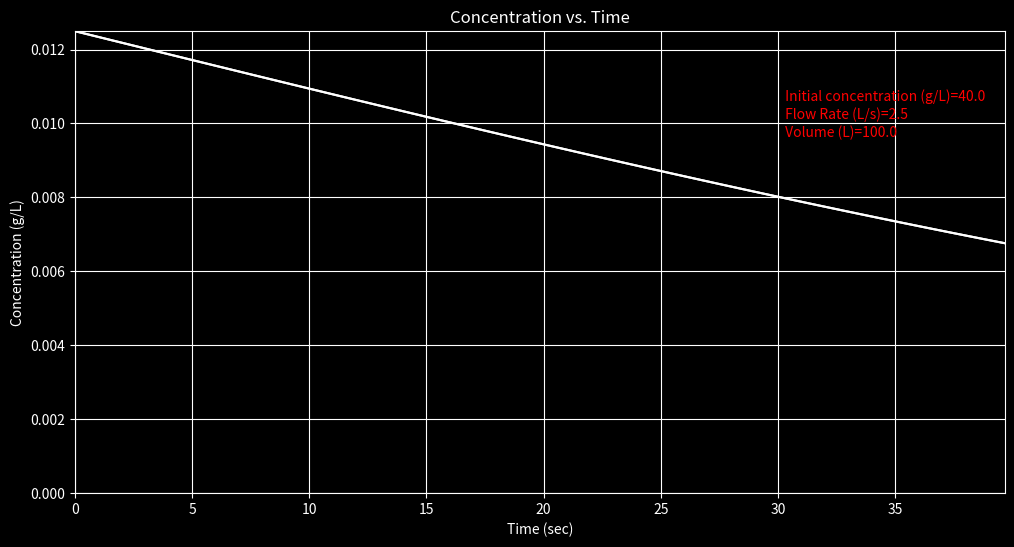
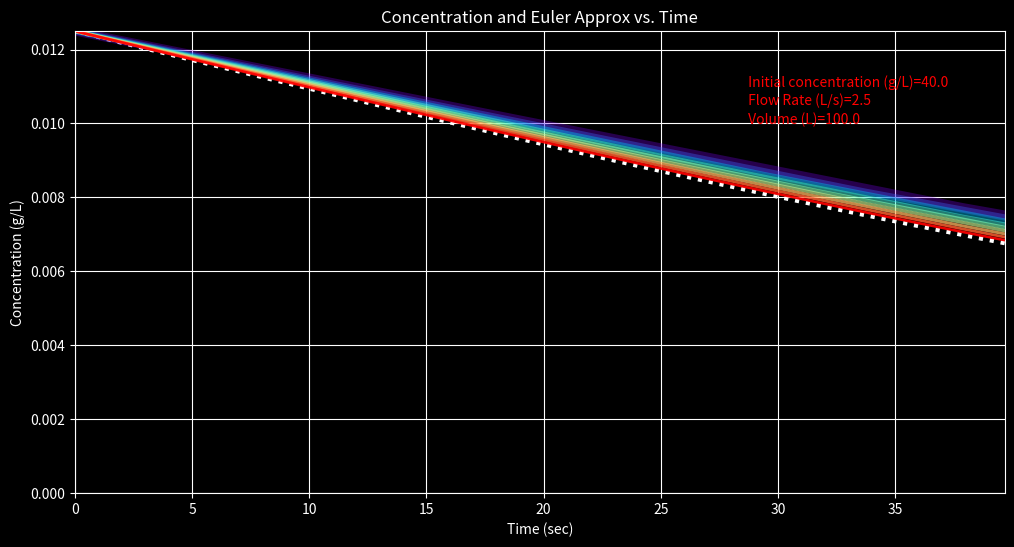

Source code (Python) for these figures, in order:
#Python code for Chemical concentration - and approximation using Euler method
import matplotlib.pyplot as plt
import matplotlib.cm as cm
import numpy as np
import math

#starting conditions
CK = 1.0 #coef
CQ = 2.5 #Rate 
CV = 100.0 #Volume 
CC0 = 40.0 # initial concentration

#need to pick run time to capture the exponential decay (look at a few graphs)
runtime = 40 #seconds

#calculate baseline concentration and then Euler approx

#baseline concentration calculation
numpts = 125 # number of points to approximate the curve
temp = 0.00 #temporary variable to check exp calculation (not totally necessary)
CT = np.zeros(numpts) #matrix of inverse concentrations
time = np.zeros(numpts)
#print (CT,time)
f = open("ChemOutput.txt","w+")
f.write(" Volume (L)=" + str(CV) + "\n")
f.write(" Flow Rate (L/s)=" + str(CQ) + "\n")
f.write(" Initial concentration (g/L)=" + str(CC0) + "\n")
print ("Time    Concentration")
#Calculate Concentration vs time using Bernouli Eqn solution
for m in range (0,numpts):
    time[m]= (m)* runtime/numpts
    expvar1=(CQ*time[m])/CV
    if expvar1 > 700: expvar1=700
    temp = math.exp(expvar1)
    CT[m] = (CK*CV)/CQ+(1/CC0+(CK*CV)/CQ)*(temp)
    output1=("{:.2f}".format(time[m]) + "      " + "{:.8f}".format(1/CT[m])+"\n")
    print(output1)
    f.write(output1)
    
#plot of baseline Chemical reaction rate
plt.style.use('dark_background')    
plt.figure(figsize=(12,6)) # 10 is width, 6 is height
plt.plot(time,1/CT,'white', label='Concentration ')  # blue dots
plt.plot(time,1/CT, 'white') #overplot black lines
plt.title('Concentration vs. Time')  
plt.xlabel('Time (sec)')
plt.ylabel('Concentration (g/L)')
plt.text(0.76*max(time), 0.77*max(1/CT)," Volume (L)=" + str(CV),color='red')
plt.text(0.76*max(time), 0.81*max(1/CT)," Flow Rate (L/s)=" + str(CQ),color='red')
plt.text(0.76*max(time), 0.85*max(1/CT), " Initial concentration (g/L)=" + str(CC0),color='red')
plt.xlim(0, max(time))
plt.ylim(0, max(1/CT))
plt.grid(True)

plt.show()

#Compute Eulers approximation of curve
numit = 9 #number of interations of step sizes
hstep = runtime/(2*numit+1) #smallest step size in seconds
X0 = 0 #initial x value
Y0 = 1/CT[X0] #initial y value
hstepit = np.zeros(numit) #hstep iterative values
DIM = int(numpts/hstep) #number of data points = dim of arry
DCT = np.zeros((numit,DIM)) #derivative of CT
ACT = np.zeros((numit,DIM)) #approximate CT value
DTime = np.zeros((numit,DIM)) #time scale for euler function
Dtemp = np.zeros(DIM)
f.write('Euler Section' + "\n")
f.write('Iterations = ' + str(numit) + "\n")
f.write("Volume (L)=" + str(CV) + " Flow Rate (L/s)=" + str(CQ) + "Concentration (g/L)=" + str(CC0))
print('Euler section')
print("Volume (L)=" + str(CV) + " Flow Rate (L/s)=" + str(CQ) + "Concentration (g/L)=" + str(CC0))
print('Iterations = ' + str(numit))
for i in range(0, numit):
    hstepit[i]= hstep*(numit-i)  #run through step sizes
    print('H Step size =',"{:.3f}".format(hstepit[i]))
    print('Time  Concentration  Euler Approx')
    f.write('Time   Concentration   Euler Approx' + "\n")
    for n in range (X0, DIM):
        expvar =  (CQ*n*hstepit[i])/CV
        if expvar > 700: expvar=700
        Dtemp[n] = math.exp(expvar) #temporary variable EXP function
        DCT[i][n]=(CQ/(CC0*CV) + (CK))*Dtemp[n] #compute derivative or slope of CT
        DTime[i][n] = n*hstepit[i]
        if n == 0 :
            ACT[i][n] = 1/Y0 #initial value 
        else:
            ACT[i][n] = ACT[i][n-1] + (DCT[i][n-1]*hstepit[i]) #Euler approximation = prior value times slope and delta
        if (DTime[i][n] < runtime) :
            output2=str("{:.2f}".format(DTime[i][n]) + '   ' + "{:.6f}".format(1/CT[int(DTime[i][n]/(runtime/numpts))]) + '        ' + "{:.6f}".format(1/ACT[i][n]) + "\n")
            print(output2)
            f.write(output2)

#plot of derviative vs function
plt.style.use('dark_background')            
plt.figure(figsize=(12,6)) # 10 is width, 6 is height
plt.plot(time,1/CT,'white', linewidth= 3.0,linestyle = ':')  
plt.title('Concentration and Euler Approx vs. Time')  
plt.xlabel('Time (sec)')
plt.ylabel('Concentration (g/L)')
plt.text(0.72*max(time), 0.80*max(1/CT)," Volume (L)=" + str(CV),color='red')
plt.text(0.72*max(time), 0.84*max(1/CT)," Flow Rate (L/s)=" + str(CQ),color='red')
plt.text(0.72*max(time), 0.88*max(1/CT), " Initial concentration (g/L)=" + str(CC0),color='red')
plt.xlim(0, max(time))
plt.ylim(0, max(1/CT))
plt.grid(True)

colors=cm.rainbow(np.linspace(0,1,numit))
for j in range(0,numit):
    #plt.plot(DTime[j],1/ACT[j],'*')#color=colors[j])
    plt.plot(DTime[j],1/ACT[j],color=colors[j],linewidth=(0.8+(2+numit)/(j+2)),alpha=(0.30 + 0.69*(j/numit))) 

plt.show()

f.close   
